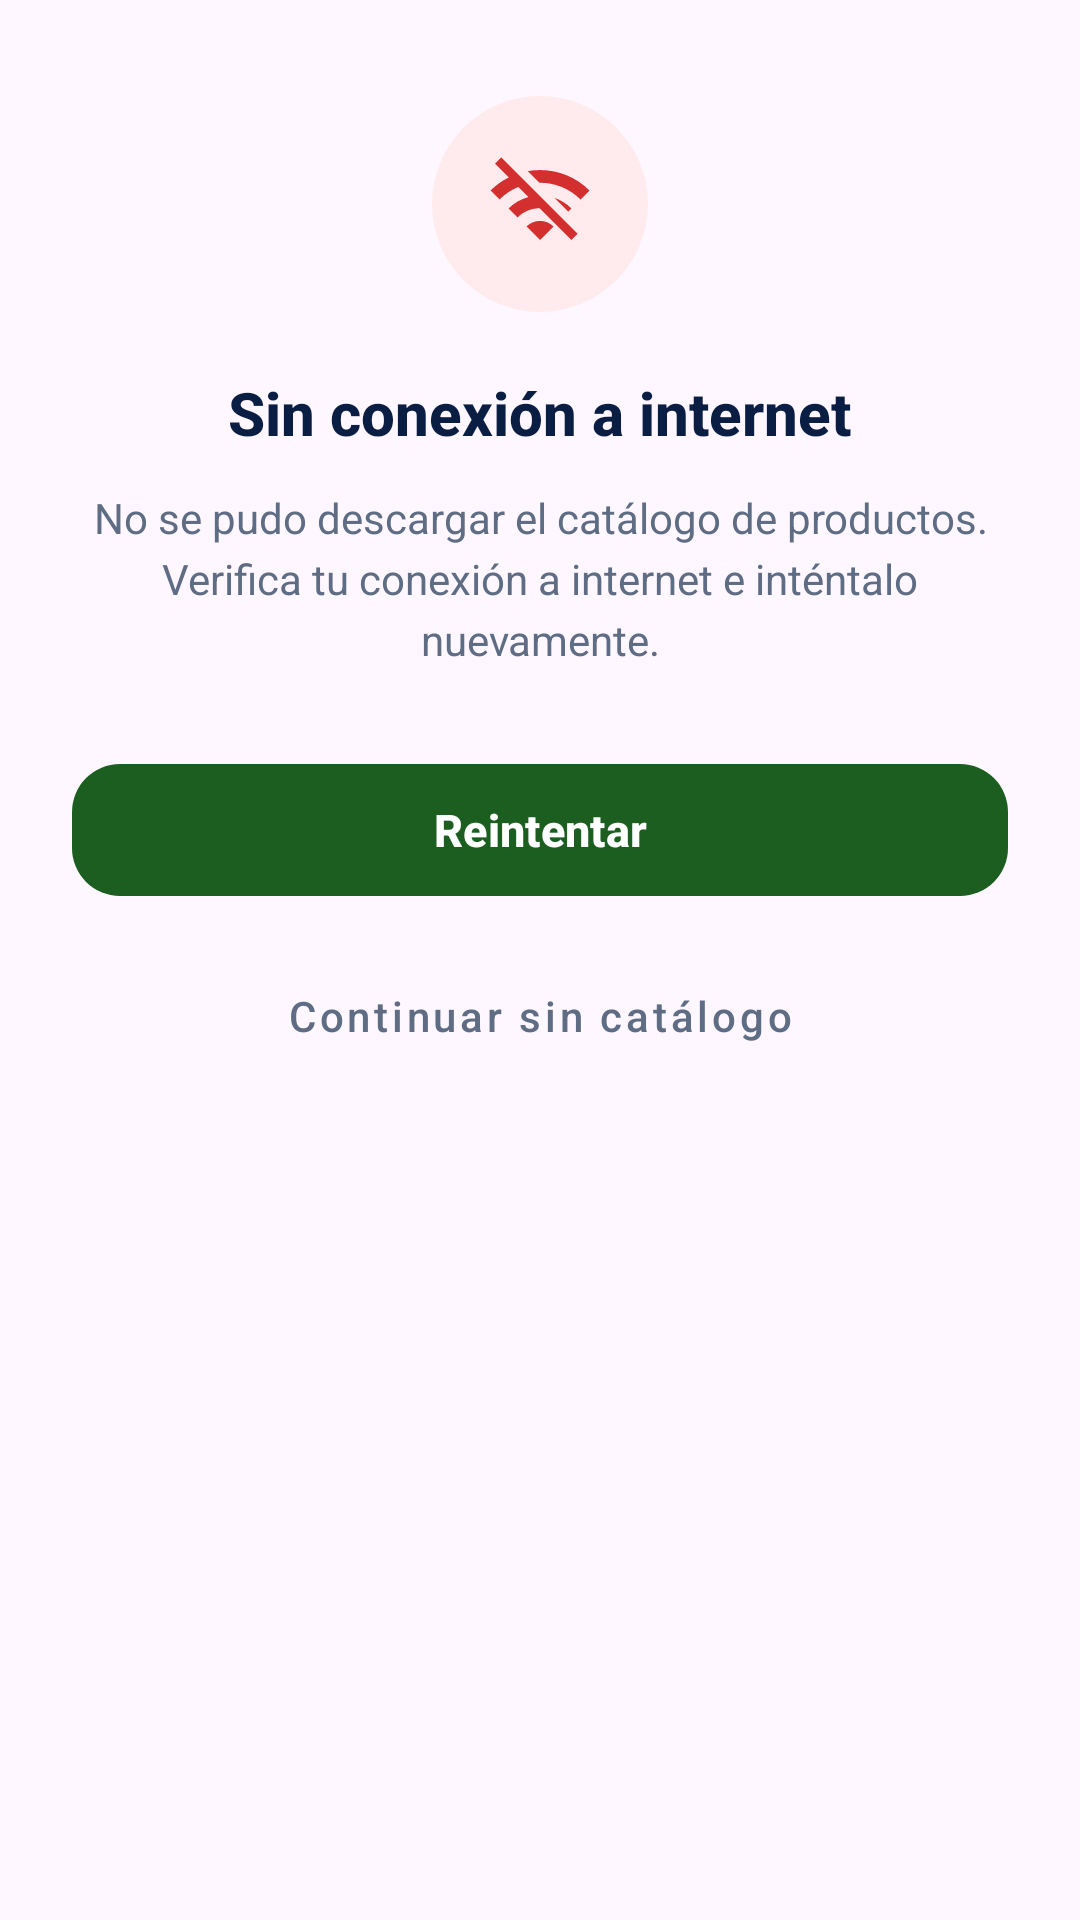

The Android layout XML behind this screen, and the referenced resources:
<!-- AndroidManifest.xml: application theme Theme.Inventario -->
<!-- res/layout/dialog_download_error.xml -->
<?xml version="1.0" encoding="utf-8"?>
<LinearLayout
    xmlns:android="http://schemas.android.com/apk/res/android"
    xmlns:app="http://schemas.android.com/apk/res-auto"
    android:layout_width="match_parent"
    android:layout_height="wrap_content"
    android:orientation="vertical"
    android:background="@drawable/bg_dialog_rounded">

    
    <LinearLayout
        android:layout_width="match_parent"
        android:layout_height="wrap_content"
        android:orientation="vertical"
        android:gravity="center"
        android:paddingTop="32dp"
        android:paddingHorizontal="24dp">

        <FrameLayout
            android:layout_width="72dp"
            android:layout_height="72dp"
            android:background="@drawable/bg_icon_circle"
            android:backgroundTint="#FFEBEE">

            <ImageView
                android:id="@+id/ivDialogIcon"
                android:layout_width="36dp"
                android:layout_height="36dp"
                android:layout_gravity="center"
                android:src="@drawable/ic_wifi_off"
                app:tint="#D32F2F"
                android:contentDescription="@null" />
        </FrameLayout>

        <TextView
            android:id="@+id/tvDialogTitle"
            android:layout_width="wrap_content"
            android:layout_height="wrap_content"
            android:layout_marginTop="20dp"
            android:text="Sin conexión a internet"
            android:textColor="@color/pp_text_dark"
            android:textSize="20sp"
            android:textStyle="bold"
            android:fontFamily="sans-serif-medium"
            android:gravity="center" />

        <TextView
            android:id="@+id/tvDialogMessage"
            android:layout_width="match_parent"
            android:layout_height="wrap_content"
            android:layout_marginTop="12dp"
            android:text="No se pudo descargar el catálogo de productos. Verifica tu conexión a internet e inténtalo nuevamente."
            android:textColor="@color/pp_text_secondary"
            android:textSize="14sp"
            android:gravity="center"
            android:lineSpacingExtra="4dp" />
    </LinearLayout>

    
    <LinearLayout
        android:layout_width="match_parent"
        android:layout_height="wrap_content"
        android:orientation="vertical"
        android:paddingHorizontal="24dp"
        android:paddingTop="28dp"
        android:paddingBottom="24dp">

        <com.google.android.material.button.MaterialButton
            android:id="@+id/btnDialogRetry"
            android:layout_width="match_parent"
            android:layout_height="52dp"
            android:text="Reintentar"
            android:textSize="15sp"
            android:textStyle="bold"
            android:textAllCaps="false"
            app:backgroundTint="@color/pp_splash_text_green"
            app:cornerRadius="16dp" />

        <com.google.android.material.button.MaterialButton
            android:id="@+id/btnDialogContinue"
            android:layout_width="match_parent"
            android:layout_height="52dp"
            android:layout_marginTop="10dp"
            android:text="Continuar sin catálogo"
            android:textSize="14sp"
            android:textColor="@color/pp_text_secondary"
            android:textAllCaps="false"
            style="@style/Widget.MaterialComponents.Button.TextButton"
            app:cornerRadius="16dp"
            app:rippleColor="#1A000000" />
    </LinearLayout>

</LinearLayout>
<!-- resources referenced by this layout -->
<resources>
  <color name="pp_splash_text_green">#1B5E20</color>
  <color name="pp_text_dark">#091E42</color>
  <color name="pp_text_secondary">#5E6C84</color>
  <!-- drawable bg_icon_circle (drawable) -->
  <?xml version="1.0" encoding="utf-8"?>
  <shape xmlns:android="http://schemas.android.com/apk/res/android"
      android:shape="oval">
      <solid android:color="#F1F8E9"/>
  </shape>
  <!-- drawable ic_wifi_off (drawable) -->
  <?xml version="1.0" encoding="utf-8"?>
  <vector xmlns:android="http://schemas.android.com/apk/res/android"
      android:width="24dp"
      android:height="24dp"
      android:viewportWidth="24"
      android:viewportHeight="24">
      <path
          android:fillColor="#000000"
          android:pathData="M21,11l2,-2c-3.73,-3.73 -8.87,-5.15 -13.7,-4.31l2.58,2.58c3.3,-0.02 6.61,1.22 9.12,3.73zM19,13c-1.08,-1.08 -2.36,-1.85 -3.72,-2.33l3.02,3.02 0.7,-0.69zM9,17l3,3 3,-3c-1.65,-1.66 -4.34,-1.66 -6,0zM3.41,1.64L2,3.05 5.05,6.1C3.59,6.83 2.22,7.79 1,9l2,2c1.23,-1.23 2.65,-2.16 4.17,-2.78l2.24,2.24C7.79,10.89 6.27,11.74 5,13l2,2c1.35,-1.35 3.11,-2.04 4.89,-2.06l7.08,7.08 1.41,-1.41L3.41,1.64z" />
  </vector>
  <style name="Theme.Inventario" parent="Theme.Material3.DayNight.NoActionBar">
          <item name="colorPrimary">@color/pp_splash_text_green</item>
          <item name="colorOnPrimary">@color/pp_white</item>
          <item name="colorSecondary">@color/pp_green_accent</item>
          <item name="android:statusBarColor">@android:color/transparent</item>
          <item name="android:navigationBarColor">@android:color/transparent</item>
          <item name="android:windowLightStatusBar">true</item>
      </style>
  <color name="pp_white">#FFFFFF</color>
  <color name="pp_green_accent">#36B37E</color>
</resources>
